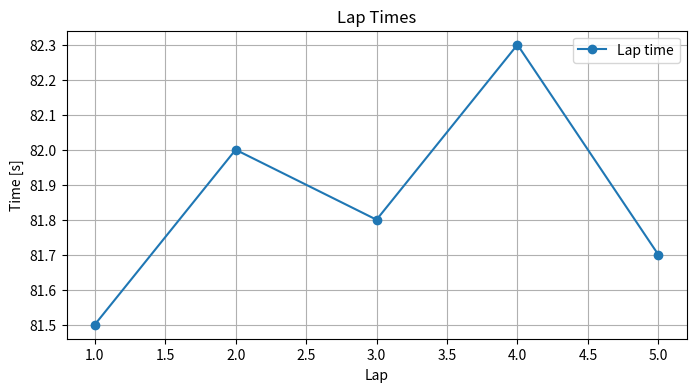
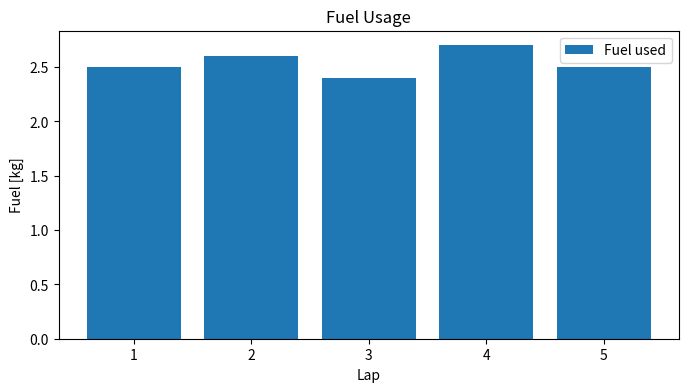

Reproduce these figures in Python, in order.
#plotting.py

"""
Generic plotting utilities
"""

import matplotlib.pyplot as plt

def plot_series(x, y, xlabel: str, ylabel: str, title: str, label: str = None):
    """
    Plot a simple line series.
    """
    plt.figure(figsize=(8, 4))
    plt.plot(x, y, marker="o", label=label if label else ylabel)
    plt.xlabel(xlabel)
    plt.ylabel(ylabel)
    plt.title(title)
    if label:
        plt.legend()
    plt.grid(True)
    plt.show()


def plot_bar(x, y, xlabel: str, ylabel: str, title: str, label: str = None):
    """
    Plot a simple bar chart.
    """
    plt.figure(figsize=(8, 4))
    plt.bar(x, y, label=label if label else ylabel)
    plt.xlabel(xlabel)
    plt.ylabel(ylabel)
    plt.title(title)
    if label:
        plt.legend()
    plt.show()


# Example usage
if __name__ == "__main__":
    laps = [1, 2, 3, 4, 5]
    times = [81.5, 82.0, 81.8, 82.3, 81.7]

    plot_series(laps, times, xlabel="Lap", ylabel="Time [s]", title="Lap Times", label="Lap time")

    fuel = [2.5, 2.6, 2.4, 2.7, 2.5]
    plot_bar(laps, fuel, xlabel="Lap", ylabel="Fuel [kg]", title="Fuel Usage", label="Fuel used")
